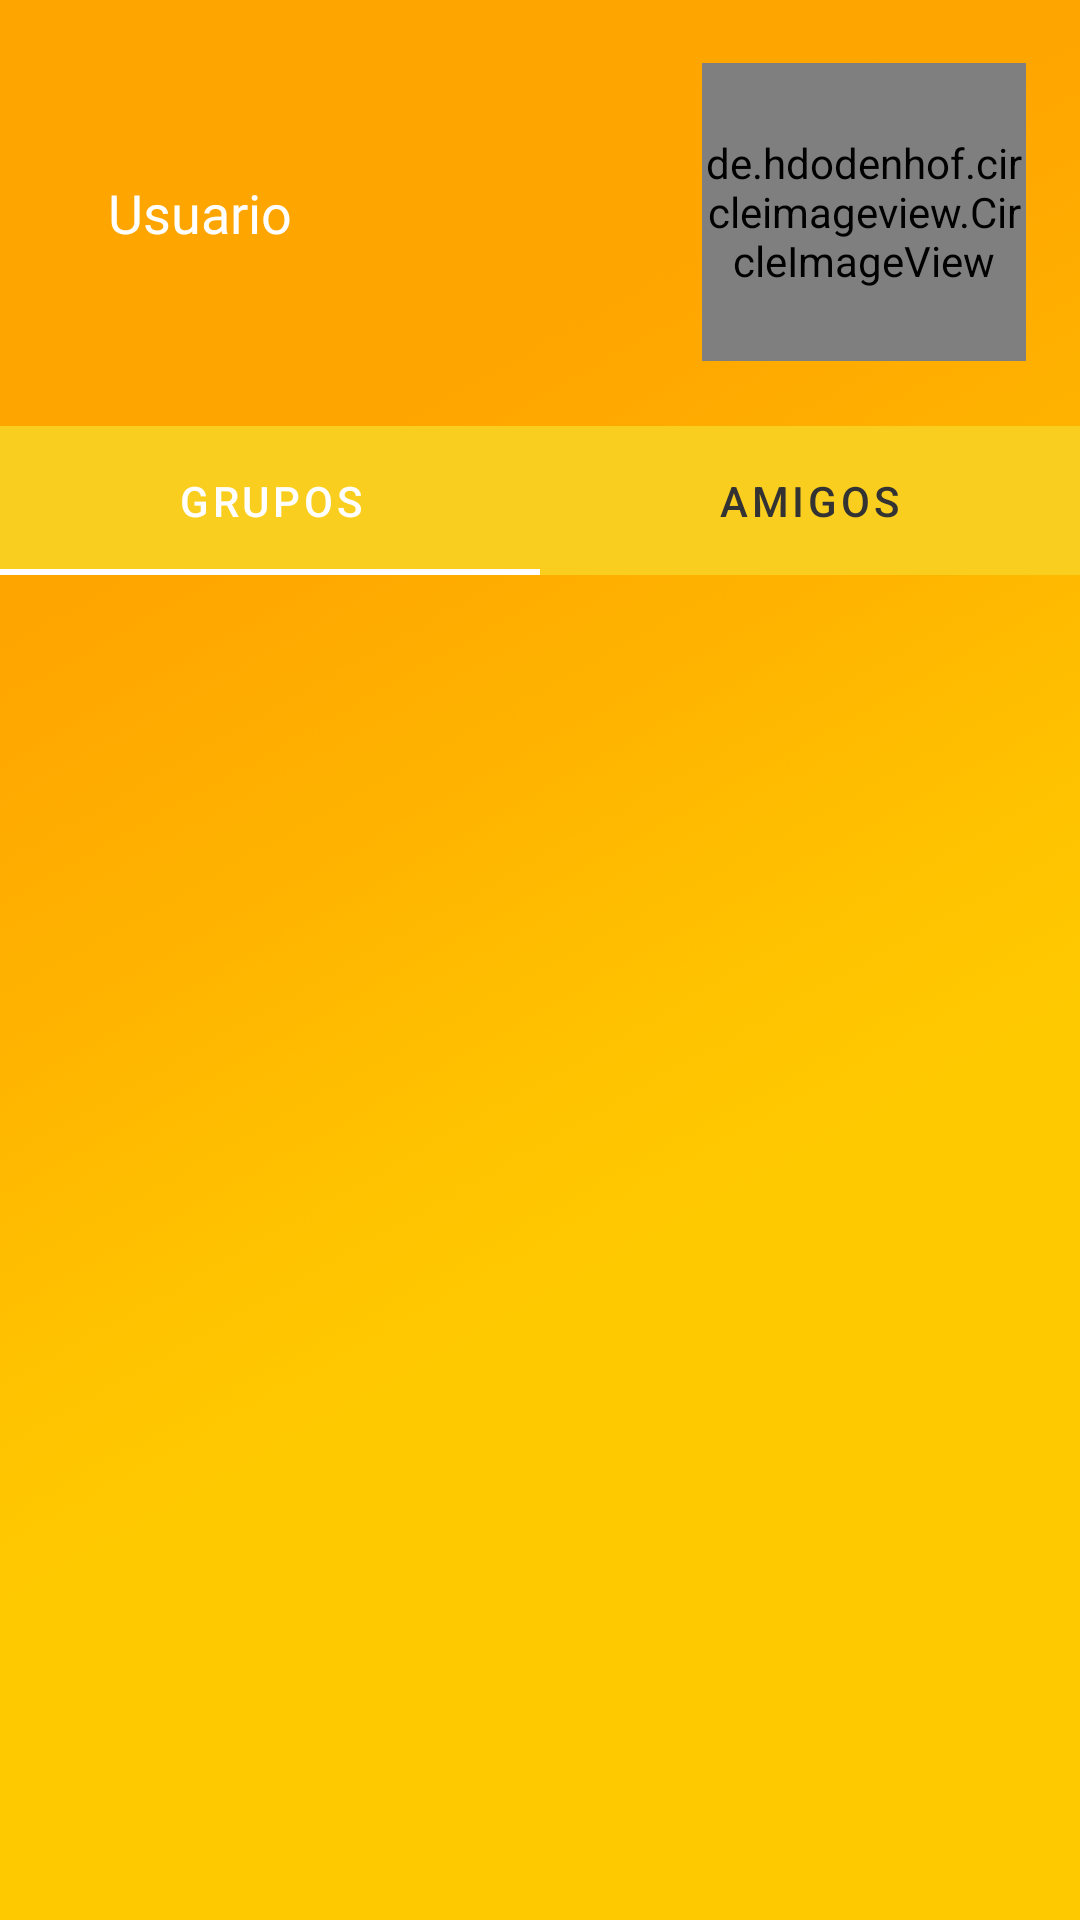

Reconstruct the res/layout file that produces this screen, plus the resources it refers to.
<!-- AndroidManifest.xml: application theme Theme.BeeApp -->
<!-- res/layout/activity_main.xml -->
<?xml version="1.0" encoding="utf-8"?>
<LinearLayout xmlns:android="http://schemas.android.com/apk/res/android"
    xmlns:app="http://schemas.android.com/apk/res-auto"
    xmlns:tools="http://schemas.android.com/tools"
    android:layout_width="match_parent"
    android:layout_height="match_parent"
    android:background="@drawable/background3"
    android:orientation="vertical"
    tools:context=".activity.MainActivity">


    <LinearLayout
        android:id="@+id/linearL"
        android:layout_width="match_parent"
        android:layout_height="0dp"
        android:layout_weight="20"
        android:gravity="center"
        android:orientation="horizontal">

        <RelativeLayout
            android:layout_width="0dp"
            android:layout_height="match_parent"
            android:layout_weight="10" />

        <TextView
            android:id="@+id/tvUsername"
            android:layout_width="0dp"
            android:layout_height="wrap_content"
            android:layout_weight="40"
            android:fontFamily="@font/press_start_2p"
            android:text="Usuario"

            android:textColor="@android:color/white"
            android:textSize="18sp"

            />

        <RelativeLayout
            android:layout_width="0dp"
            android:layout_height="match_parent"
            android:layout_weight="15" />

        <LinearLayout
            android:layout_width="0dp"
            android:layout_height="match_parent"
            android:layout_weight="30"
            android:orientation="vertical">

            <RelativeLayout
                android:layout_width="match_parent"
                android:layout_height="0dp"
                android:layout_weight="15" />

            <androidx.constraintlayout.widget.ConstraintLayout
                android:layout_width="match_parent"
                android:layout_height="0dp"
                android:layout_weight="70">

                <de.hdodenhof.circleimageview.CircleImageView
                    android:id="@+id/ivUserImage"
                    android:layout_width="match_parent"
                    android:layout_height="match_parent"
                    android:src="@color/honey"
                    app:layout_constraintBottom_toBottomOf="parent"
                    app:layout_constraintLeft_toLeftOf="parent"
                    app:layout_constraintRight_toRightOf="parent"
                    app:layout_constraintTop_toTopOf="parent" />

                <de.hdodenhof.circleimageview.CircleImageView
                    android:id="@+id/mainGoUserButton"
                    android:layout_width="match_parent"
                    android:layout_height="match_parent"
                    app:civ_border_color="@color/black"
                    app:civ_border_width="4dp"
                    app:layout_constraintBottom_toBottomOf="@id/ivUserImage"
                    app:layout_constraintLeft_toLeftOf="@id/ivUserImage"
                    app:layout_constraintRight_toRightOf="@id/ivUserImage"
                    app:layout_constraintTop_toTopOf="@id/ivUserImage" />

            </androidx.constraintlayout.widget.ConstraintLayout>

            <RelativeLayout
                android:layout_width="match_parent"
                android:layout_height="0dp"
                android:layout_weight="15" />
        </LinearLayout>

        <RelativeLayout
            android:layout_width="0dp"
            android:layout_height="match_parent"
            android:layout_weight="5" />
    </LinearLayout>

    <LinearLayout
        android:layout_width="match_parent"
        android:layout_height="0dp"
        android:layout_weight="70"
        android:orientation="vertical">

        <com.google.android.material.tabs.TabLayout
            android:id="@+id/tabLayout"
            android:layout_width="match_parent"
            android:layout_height="0dp"
            android:layout_weight="10"
            android:background="@color/honey"
            app:tabIndicatorColor="@color/white"
            app:tabSelectedTextColor="@color/white"
            app:tabTextColor="@color/grey">

            <com.google.android.material.tabs.TabItem
                android:layout_width="wrap_content"
                android:layout_height="match_parent"
                android:text="Grupos" />

            <com.google.android.material.tabs.TabItem
                android:layout_width="wrap_content"
                android:layout_height="match_parent"
                android:text="Amigos" />
        </com.google.android.material.tabs.TabLayout>

        <androidx.viewpager2.widget.ViewPager2
            android:id="@+id/pager"
            android:layout_width="match_parent"
            android:layout_height="0dp"
            android:layout_weight="90" />

    </LinearLayout>

</LinearLayout>
<!-- resources referenced by this layout -->
<resources>
  <color name="black">#FF000000</color>
  <color name="grey">#333333</color>
  <color name="honey">#FACE1E</color>
  <color name="white">#FFFFFFFF</color>
  <!-- drawable background3: png bitmap (drawable, 384732 bytes) -->
  <style name="Theme.BeeApp" parent="Theme.MaterialComponents.DayNight.DarkActionBar">
          
          <item name="colorPrimary">@color/honey</item>
          <item name="colorPrimaryVariant">@color/honey</item>
          <item name="colorOnPrimary">@color/black</item>
          
          <item name="colorSecondary">@color/black</item>
          <item name="colorSecondaryVariant">@color/black</item>
          <item name="colorOnSecondary">@color/black</item>
          
          <item name="android:statusBarColor">?attr/colorPrimaryVariant</item>
  
  
  
  
      </style>
</resources>
